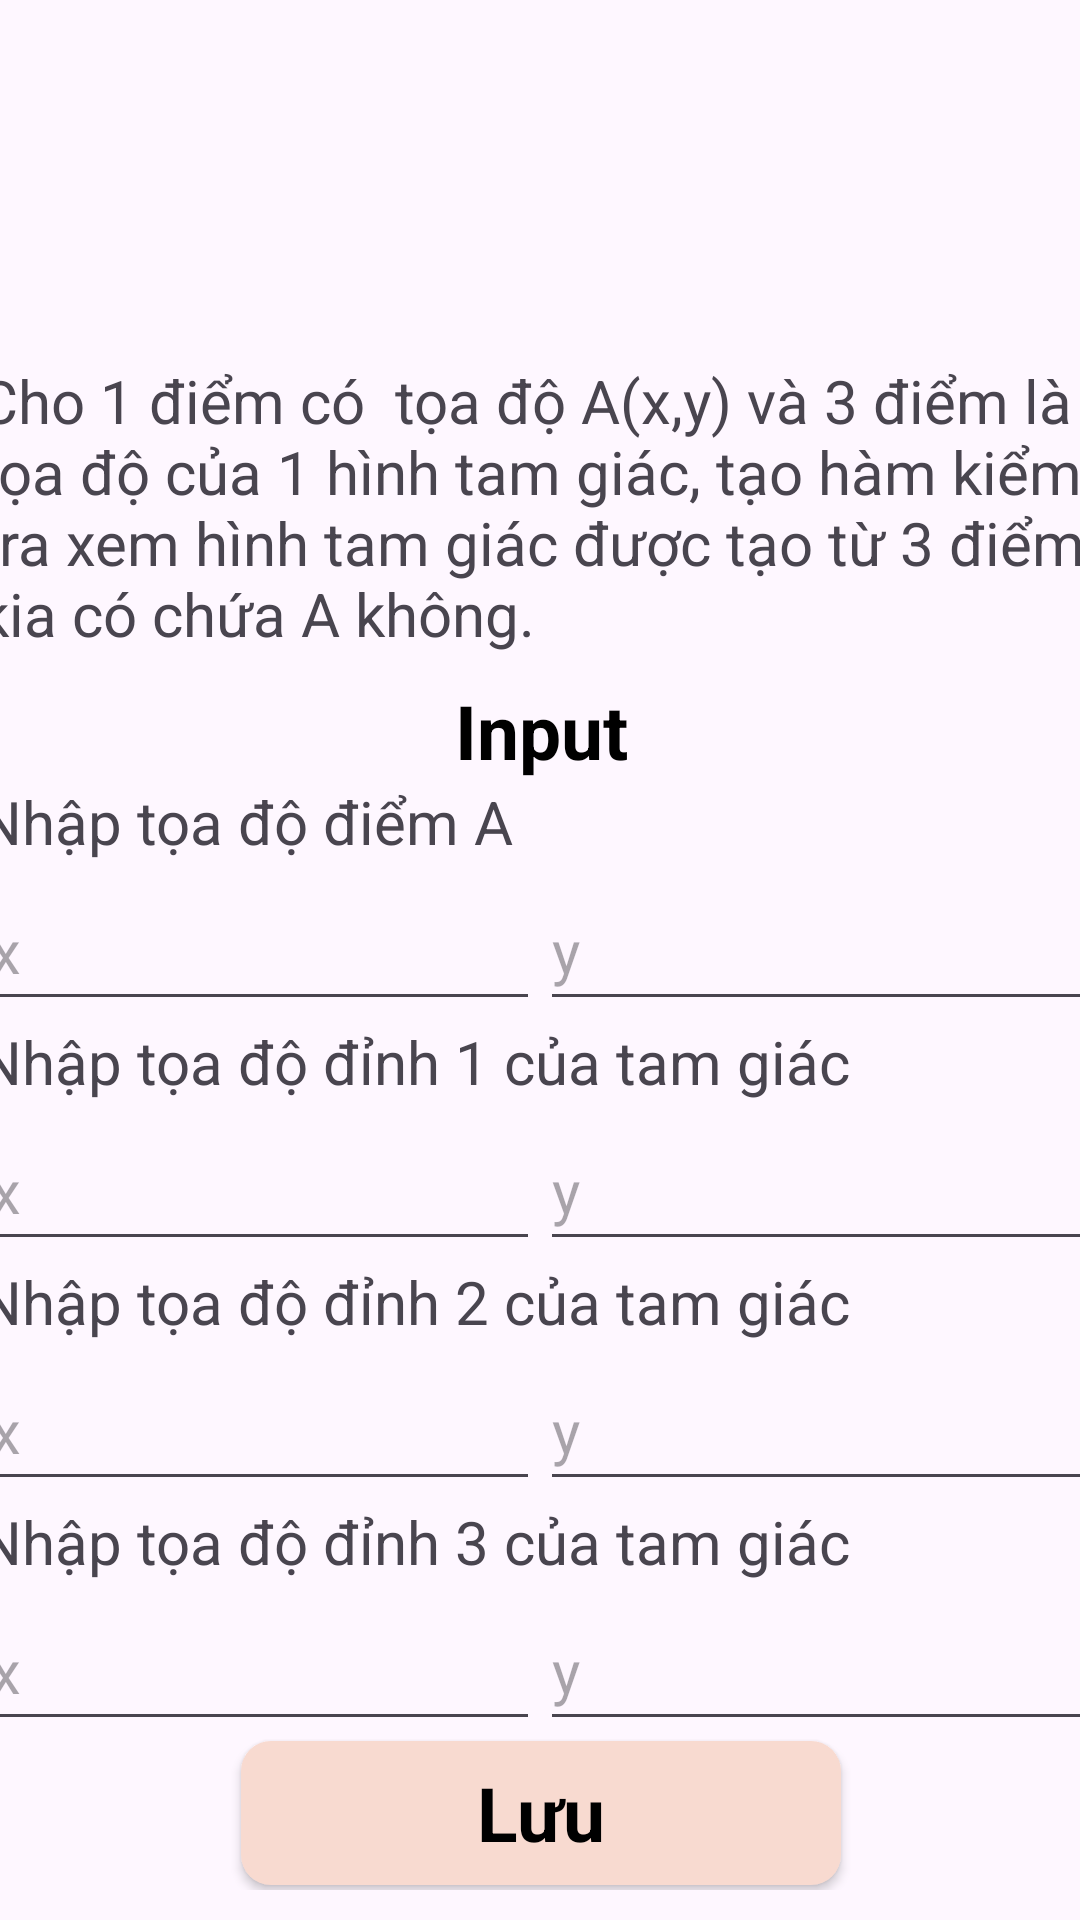

Here is an Android app screen rendered from its layout file. Give the layout XML and the strings, colors and styles it references.
<!-- AndroidManifest.xml: application theme Theme.Test_1 -->
<!-- res/layout/activity_ex_2.xml -->
<androidx.constraintlayout.widget.ConstraintLayout xmlns:android="http://schemas.android.com/apk/res/android"
    xmlns:app="http://schemas.android.com/apk/res-auto"
    xmlns:tools="http://schemas.android.com/tools"
    android:id="@+id/main2"
    android:layout_width="match_parent"
    android:layout_height="match_parent"
    tools:context=".MainActivity"
    android:background="@drawable/background">

    <LinearLayout
        android:layout_width="375dp"
        android:layout_height="wrap_content"
        android:layout_marginTop="120dp"
        android:orientation="vertical"
        app:layout_constraintEnd_toEndOf="parent"
        app:layout_constraintStart_toStartOf="parent"
        app:layout_constraintTop_toTopOf="parent">

        <TextView
            android:id="@+id/textView"
            android:layout_width="match_parent"
            android:layout_height="wrap_content"
            android:layout_gravity="left"
            android:text="Cho 1 điểm có  tọa độ A(x,y) và 3 điểm là tọa độ của 1 hình tam giác, tạo hàm kiểm tra xem hình tam giác được tạo từ 3 điểm kia có chứa A không."
            android:textSize="20sp"
            />
    </LinearLayout>

    <LinearLayout
        android:layout_height="410dp"
        android:layout_width="375dp"
        android:orientation="vertical"
        app:layout_constraintTop_toTopOf="parent"
        app:layout_constraintStart_toStartOf="parent"
        app:layout_constraintEnd_toEndOf="parent"
        android:gravity="center"
        android:layout_marginTop="220dp">

        <TextView
            android:layout_width="wrap_content"
            android:layout_height="wrap_content"
            android:text="Input"
            android:textSize="25dp"
            android:layout_marginTop="5dp"
            android:textStyle="bold"
            android:textColor="@color/black"/>

        <LinearLayout
            android:layout_width="match_parent"
            android:layout_height="80dp"
            android:orientation="vertical">

            <TextView
                android:layout_width="375dp"
                android:layout_height="30dp"
                android:text="Nhập tọa độ điểm A"
                android:textSize="20sp"
                android:gravity="left"
                />

            <LinearLayout
                android:layout_width="match_parent"
                android:layout_height="match_parent"
                android:layout_gravity="center"
                android:orientation="horizontal"
                app:layout_constraintEnd_toEndOf="parent"
                app:layout_constraintStart_toStartOf="parent"
                app:layout_constraintTop_toTopOf="parent">

                <EditText
                    android:id="@+id/Ax"
                    android:layout_width="187dp"
                    android:layout_height="match_parent"
                    android:hint="x"
                    android:maxLines="50"
                    android:minWidth="48dp"
                    android:minHeight="48dp"
                    android:textColor="@color/dark_blue"
                    android:textSize="20sp" />

                <EditText
                    android:id="@+id/Ay"
                    android:layout_width="187dp"
                    android:layout_height="match_parent"
                    android:hint="y"
                    android:maxLines="50"
                    android:minWidth="48dp"
                    android:minHeight="48dp"
                    android:textColor="@color/dark_blue"
                    android:textSize="20sp" />

            </LinearLayout>
        </LinearLayout>

        <LinearLayout
            android:layout_width="match_parent"
            android:layout_height="80dp"
            android:orientation="vertical">

            <TextView
                android:layout_width="375dp"
                android:layout_height="30dp"
                android:text="Nhập tọa độ đỉnh 1 của tam giác"
                android:textSize="20sp"
                android:gravity="left"
                />

            <LinearLayout
                android:layout_width="match_parent"
                android:layout_height="match_parent"
                android:layout_gravity="center"
                android:orientation="horizontal"
                app:layout_constraintEnd_toEndOf="parent"
                app:layout_constraintStart_toStartOf="parent"
                app:layout_constraintTop_toTopOf="parent">

                <EditText
                    android:id="@+id/Bx"
                    android:layout_width="187dp"
                    android:layout_height="match_parent"
                    android:hint="x"
                    android:maxLines="50"
                    android:minWidth="48dp"
                    android:minHeight="48dp"
                    android:textColor="@color/dark_blue"
                    android:textSize="20sp" />

                <EditText
                    android:id="@+id/By"
                    android:layout_width="187dp"
                    android:layout_height="match_parent"
                    android:hint="y"
                    android:maxLines="50"
                    android:minWidth="48dp"
                    android:minHeight="48dp"
                    android:textColor="@color/dark_blue"
                    android:textSize="20sp" />

            </LinearLayout>
        </LinearLayout>

        <LinearLayout
            android:layout_width="match_parent"
            android:layout_height="80dp"
            android:orientation="vertical">

            <TextView
                android:layout_width="375dp"
                android:layout_height="30dp"
                android:text="Nhập tọa độ đỉnh 2 của tam giác"
                android:textSize="20sp"
                android:gravity="left"
                />

            <LinearLayout
                android:layout_width="match_parent"
                android:layout_height="match_parent"
                android:layout_gravity="center"
                android:orientation="horizontal"
                app:layout_constraintEnd_toEndOf="parent"
                app:layout_constraintStart_toStartOf="parent"
                app:layout_constraintTop_toTopOf="parent">

                <EditText
                    android:id="@+id/Cx"
                    android:layout_width="187dp"
                    android:layout_height="match_parent"
                    android:hint="x"
                    android:maxLines="50"
                    android:minWidth="48dp"
                    android:minHeight="48dp"
                    android:textColor="@color/dark_blue"
                    android:textSize="20sp" />

                <EditText
                    android:id="@+id/Cy"
                    android:layout_width="187dp"
                    android:layout_height="match_parent"
                    android:hint="y"
                    android:maxLines="50"
                    android:minWidth="48dp"
                    android:minHeight="48dp"
                    android:textColor="@color/dark_blue"
                    android:textSize="20sp" />

            </LinearLayout>
        </LinearLayout>

        <LinearLayout
            android:layout_width="match_parent"
            android:layout_height="80dp"
            android:orientation="vertical">

            <TextView
                android:layout_width="375dp"
                android:layout_height="30dp"
                android:text="Nhập tọa độ đỉnh 3 của tam giác"
                android:textSize="20sp"
                android:gravity="left"
                />

            <LinearLayout
                android:layout_width="match_parent"
                android:layout_height="match_parent"
                android:layout_gravity="center"
                android:orientation="horizontal"
                app:layout_constraintEnd_toEndOf="parent"
                app:layout_constraintStart_toStartOf="parent"
                app:layout_constraintTop_toTopOf="parent">

                <EditText
                    android:id="@+id/Dx"
                    android:layout_width="187dp"
                    android:layout_height="match_parent"
                    android:hint="x"
                    android:maxLines="50"
                    android:minWidth="48dp"
                    android:minHeight="48dp"
                    android:textColor="@color/dark_blue"
                    android:textSize="20sp" />

                <EditText
                    android:id="@+id/Dy"
                    android:layout_width="187dp"
                    android:layout_height="match_parent"
                    android:hint="y"
                    android:maxLines="50"
                    android:minWidth="48dp"
                    android:minHeight="48dp"
                    android:textColor="@color/dark_blue"
                    android:textSize="20sp" />

            </LinearLayout>
        </LinearLayout>

        <androidx.appcompat.widget.AppCompatButton
            android:id="@+id/done_btn2"
            android:layout_width="200dp"
            style="@android:style/Widget.Button"
            android:layout_height="wrap_content"
            android:layout_gravity="center"
            android:clickable="true"
            android:text="Lưu"
            android:textSize="25dp"
            android:textStyle="bold"
            android:onClick="saveNote"
            android:background="@drawable/btn_2"
            tools:ignore="OnClick" />

    </LinearLayout>

    <LinearLayout
        android:layout_width="375dp"
        android:layout_height="100dp"
        android:layout_marginTop="650dp"
        android:orientation="vertical"
        app:layout_constraintEnd_toEndOf="parent"
        app:layout_constraintStart_toStartOf="parent"
        app:layout_constraintTop_toTopOf="parent"
        android:gravity="center">

        <TextView
            android:layout_width="wrap_content"
            android:layout_height="wrap_content"
            android:text="Answer"
            android:textSize="25dp"
            android:layout_marginTop="5dp"
            android:textStyle="bold"
            android:textColor="@color/black"/>

        <TextView
            android:id="@+id/answer"
            android:layout_width="wrap_content"
            android:layout_height="wrap_content"
            android:textSize="25dp"
            android:layout_marginTop="5dp"
            android:textStyle="bold"
            android:textColor="@color/dark_blue"/>
    </LinearLayout>

</androidx.constraintlayout.widget.ConstraintLayout>
<!-- resources referenced by this layout -->
<resources>
  <color name="black">#FF000000</color>
  <color name="dark_blue">#0C5776</color>
  <!-- drawable btn_2 (drawable) -->
  <?xml version="1.0" encoding="utf-8"?>
  <selector xmlns:android="http://schemas.android.com/apk/res/android">
      <item>
          <shape android:shape="rectangle">
              <solid android:color="@color/white_pink"/>
              <corners android:radius="10dp"/>
          </shape>
      </item>
  </selector>
  <style name="Theme.Test_1" parent="Base.Theme.Test_1" />
  <color name="white_pink">#F8DAD0</color>
  <style name="Base.Theme.Test_1" parent="Theme.Material3.DayNight.NoActionBar">
          
          
      </style>
</resources>
